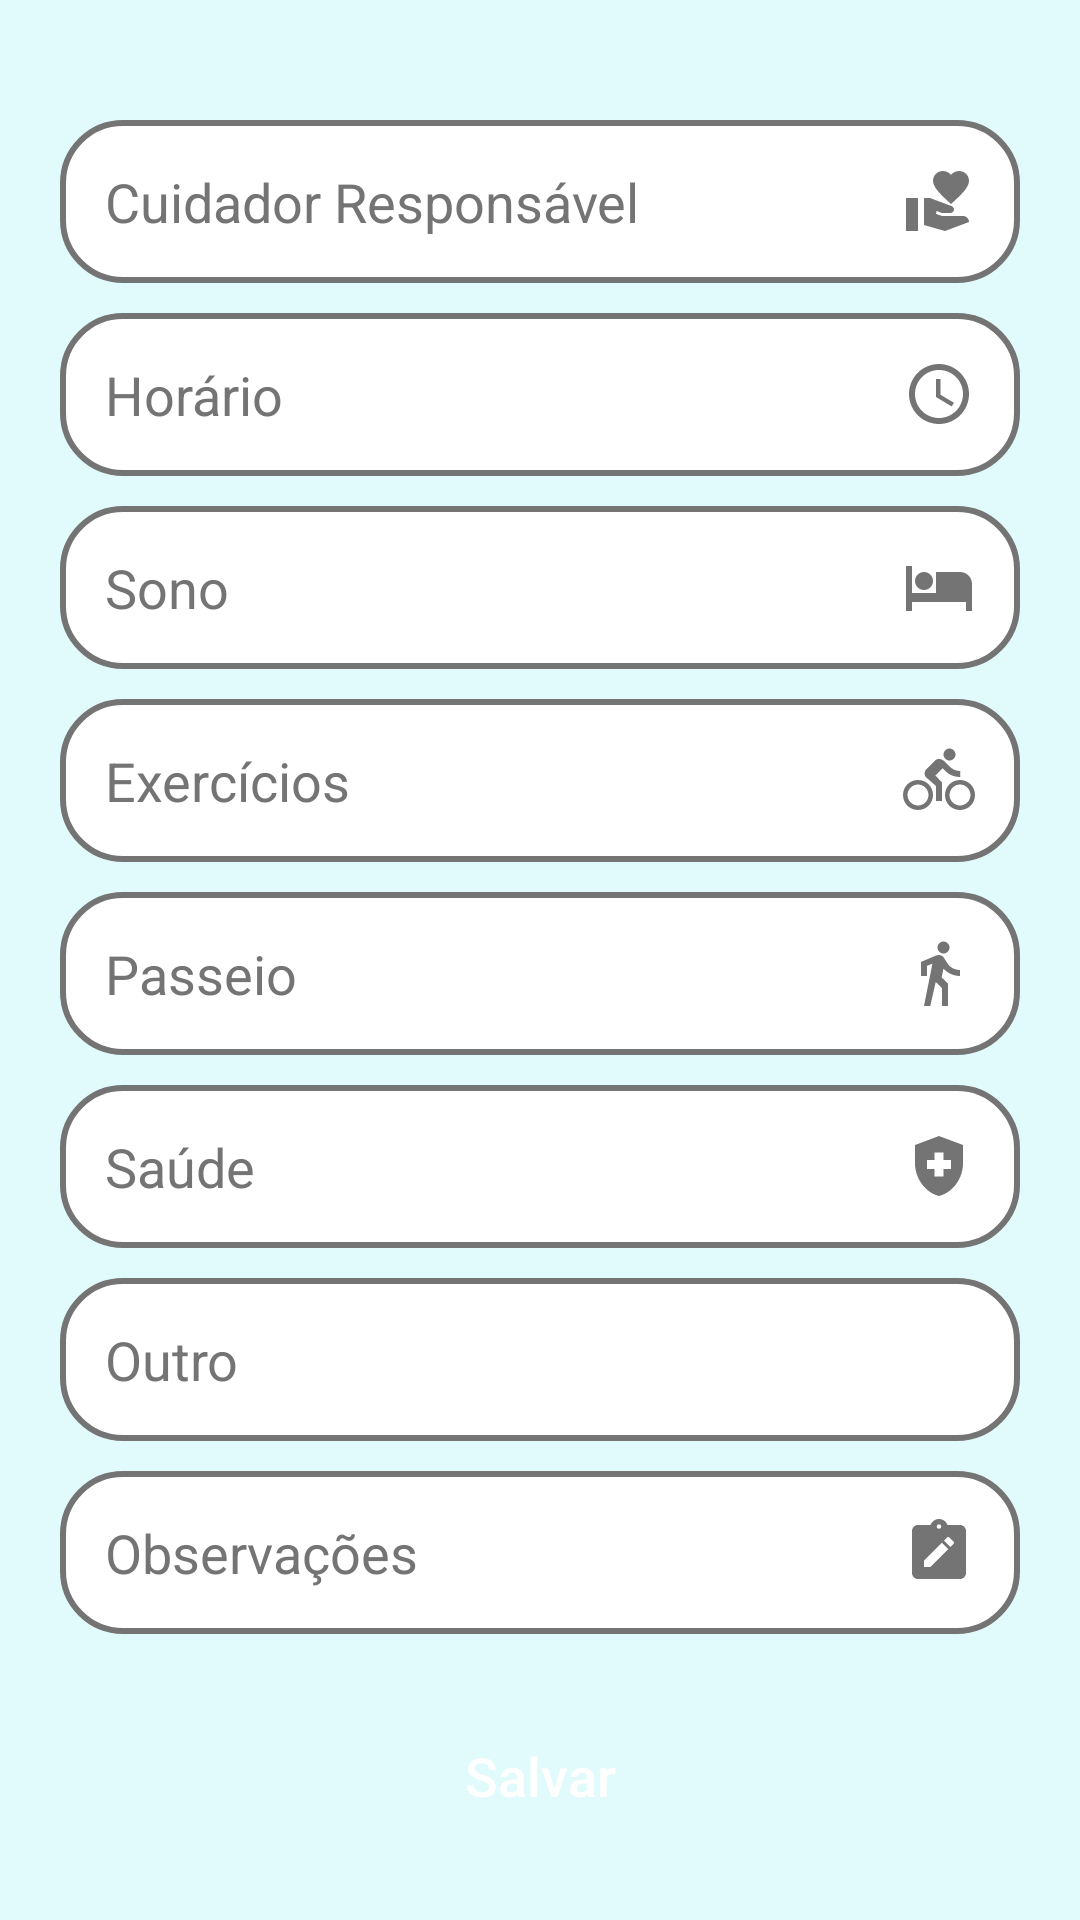

Produce the Android XML layout that renders to this screen, including the resource entries it uses.
<!-- AndroidManifest.xml: application theme Theme.DoseApp -->
<!-- res/layout/activity_tela_cadastro_diario_atividade.xml -->
<?xml version="1.0" encoding="utf-8"?>
<androidx.core.widget.NestedScrollView xmlns:android="http://schemas.android.com/apk/res/android"
    android:layout_width="match_parent"
    android:layout_height="match_parent"
    android:fillViewport="true">

    <LinearLayout xmlns:tools="http://schemas.android.com/tools"
        android:layout_width="match_parent"
        android:layout_height="match_parent"
        android:background="@color/light_blue"
        android:orientation="vertical"
        tools:context=".activitys.telaCadastroDiarioAtividade">

        <EditText
            android:id="@+id/et_cuidadorResp"
            style="@style/Edit_text"
            android:layout_marginTop="40dp"
            android:drawableEnd="@drawable/ic_cuidador"
            android:hint="@string/cuidadorResp"
            android:inputType="textCapWords" />

        <TextView
            android:id="@+id/et_horario"
            style="@style/Edit_text"
            android:drawableRight="@drawable/ic_watch"
            android:hint="@string/horario" />

        <EditText
            android:id="@+id/et_sonoDiario"
            style="@style/Edit_text"
            android:drawableEnd="@drawable/ic_sono"
            android:hint="@string/sono"
            android:inputType="textCapSentences" />

        <EditText
            android:id="@+id/et_exercicioDiario"
            style="@style/Edit_text"
            android:drawableEnd="@drawable/ic_exercicio"
            android:hint="@string/exercicios"
            android:inputType="textCapSentences" />

        <EditText
            android:id="@+id/et_passeioDiario"
            style="@style/Edit_text"
            android:drawableEnd="@drawable/ic_passeio"
            android:hint="@string/passeio"
            android:inputType="textCapSentences" />

        <EditText
            android:id="@+id/et_saudeDiario"
            style="@style/Edit_text"
            android:drawableEnd="@drawable/ic_saude"
            android:hint="@string/saude"
            android:inputType="textCapSentences" />

        <EditText
            android:id="@+id/et_outrosDiarioEt03"
            style="@style/Edit_text"
            android:drawableEnd="@drawable/ic_list"
            android:hint="@string/outro"
            android:inputType="textCapSentences" />

        <EditText
            android:id="@+id/et_obsDiarioEt03"
            style="@style/Edit_text"
            android:drawableEnd="@drawable/ic_note"
            android:hint="@string/obs"
            android:inputType="textCapSentences" />

        <androidx.appcompat.widget.AppCompatButton
            android:id="@+id/btn_salvarDiario"
            style="@style/button"
            android:layout_marginTop="20dp"
            android:layout_marginBottom="50dp"
            android:text="@string/salvar" />

    </LinearLayout>

</androidx.core.widget.NestedScrollView>
<!-- resources referenced by this layout -->
<resources>
  <color name="light_blue">#E1FAFC</color>
  <!-- drawable ic_passeio (drawable) -->
  <vector android:autoMirrored="true" android:height="24dp"
      android:tint="#747474" android:viewportHeight="24"
      android:viewportWidth="24" android:width="24dp" xmlns:android="http://schemas.android.com/apk/res/android">
      <path android:fillColor="@android:color/white" android:pathData="M13.5,5.5c1.1,0 2,-0.9 2,-2s-0.9,-2 -2,-2 -2,0.9 -2,2 0.9,2 2,2zM9.8,8.9L7,23h2.1l1.8,-8 2.1,2v6h2v-7.5l-2.1,-2 0.6,-3C14.8,12 16.8,13 19,13v-2c-1.9,0 -3.5,-1 -4.3,-2.4l-1,-1.6c-0.4,-0.6 -1,-1 -1.7,-1 -0.3,0 -0.5,0.1 -0.8,0.1L6,8.3V13h2V9.6l1.8,-0.7"/>
  </vector>
  <!-- drawable ic_saude (drawable) -->
  <vector android:height="24dp" android:tint="#747474"
      android:viewportHeight="24" android:viewportWidth="24"
      android:width="24dp" xmlns:android="http://schemas.android.com/apk/res/android">
      <path android:fillColor="@android:color/white" android:pathData="M10.5,13H8v-3h2.5V7.5h3V10H16v3h-2.5v2.5h-3V13zM12,2L4,5v6.09c0,5.05 3.41,9.76 8,10.91c4.59,-1.15 8,-5.86 8,-10.91V5L12,2z"/>
  </vector>
  <!-- drawable ic_sono (drawable) -->
  <vector android:height="24dp" android:tint="#747474"
      android:viewportHeight="24" android:viewportWidth="24"
      android:width="24dp" xmlns:android="http://schemas.android.com/apk/res/android">
      <path android:fillColor="@android:color/white" android:pathData="M7,13c1.66,0 3,-1.34 3,-3S8.66,7 7,7s-3,1.34 -3,3 1.34,3 3,3zM19,7h-8v7L3,14L3,5L1,5v15h2v-3h18v3h2v-9c0,-2.21 -1.79,-4 -4,-4z"/>
  </vector>
  <!-- drawable ic_watch (drawable) -->
  <vector android:height="24dp" android:tint="#747474"
      android:viewportHeight="24" android:viewportWidth="24"
      android:width="24dp" xmlns:android="http://schemas.android.com/apk/res/android">
      <path android:fillColor="@android:color/white" android:pathData="M11.99,2C6.47,2 2,6.48 2,12s4.47,10 9.99,10C17.52,22 22,17.52 22,12S17.52,2 11.99,2zM12,20c-4.42,0 -8,-3.58 -8,-8s3.58,-8 8,-8 8,3.58 8,8 -3.58,8 -8,8z"/>
      <path android:fillColor="@android:color/white" android:pathData="M12.5,7H11v6l5.25,3.15 0.75,-1.23 -4.5,-2.67z"/>
  </vector>
  <string name="cuidadorResp">Cuidador Responsável</string>
  <string name="exercicios">Exercícios</string>
  <string name="horario">Horário</string>
  <string name="obs">Observações</string>
  <string name="outro">Outro</string>
  <string name="passeio">Passeio</string>
  <string name="salvar">Salvar</string>
  <string name="saude">Saúde</string>
  <string name="sono">Sono</string>
  <style name="Theme.DoseApp" parent="Theme.AppCompat.Light.DarkActionBar">
          
          <item name="colorPrimary">@color/dark_blue</item>
          <item name="colorPrimaryVariant">@color/black</item>
          <item name="colorOnPrimary">@color/black</item>
          
          <item name="colorSecondary">@color/light_grey</item>
          <item name="colorSecondaryVariant">@color/dark_blue</item>
          <item name="colorOnSecondary">@color/dark_blue</item>
          
          <item name="android:statusBarColor" tools:targetApi="l">?attr/colorPrimaryVariant</item>
          
      </style>
  <!-- drawable edit_text (drawable) -->
  <?xml version="1.0" encoding="utf-8"?>
  <shape xmlns:android="http://schemas.android.com/apk/res/android">
      <solid android:color="@color/white"/>
      <corners android:radius="20dp"/>
      <stroke android:color="@color/light_grey" android:width="2dp"/>
  </shape>
  <color name="black">#FF000000</color>
  <color name="light_grey">#747474</color>
  <color name="white">#FFFFFFFF</color>
  <color name="dark_blue">#1C5162</color>
</resources>
